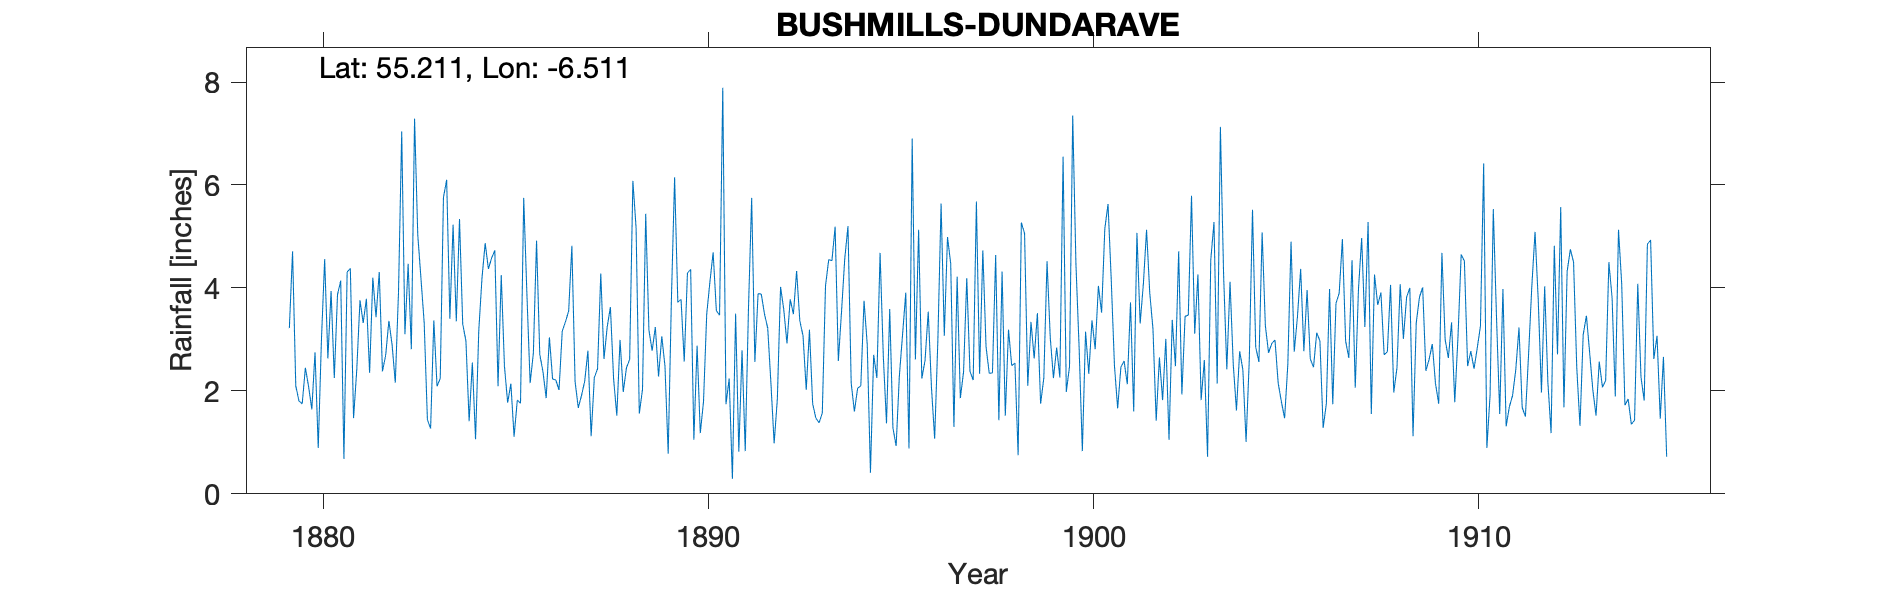

Data behind this chart, as committed beside it:
BUSHMILLS DUNDARANE, , , , , , , , , , , , , , , , , , , , , , , 
Grid ref, IC9479541457, Long, -6.511, Lat, 55.21, Elevation, 162, ft, , , , , , , , , , , , , , , 
Station no, RR1051, , , , , , , , , , , , , , , , , , , , , , 
, 1870, 1871, 1872, 1873, 1874, 1875, 1876, 1877, 1878, 1879, 1880, 1881, 1882, 1883, 1884, 1885, 1886, 1887, 1888, 1889, 1890, 1891, 1892
January, , , , , , , , , , , 2.45, 0.68, 2.38, 4.18, 5.34, 2.09, 4.92, 2.18, 2.23, 2.78, 4.36, 2.24, 3.22
February, , , , , , , , , , , 2.08, 4.31, 2.69, 3.32, 3.3, 4.25, 2.71, 1.67, 1.52, 3.24, 1.05, 0.29, 2.15
March, , , , , , , , , , , 1.64, 4.38, 3.36, 1.44, 2.97, 2.48, 2.37, 1.91, 2.99, 2.28, 2.88, 3.5, 0.98
April, , , , , , , , , , , 2.75, 1.47, 2.9, 1.27, 1.41, 1.77, 1.86, 2.19, 1.98, 3.06, 1.18, 0.82, 1.84
May, , , , , , , , , , , 0.89, 2.41, 2.16, 3.37, 2.55, 2.14, 3.04, 2.78, 2.45, 2.48, 1.79, 2.79, 4.02
June, , , , , , , , , , , 3, 3.76, 3.92, 2.09, 1.06, 1.11, 2.23, 1.12, 2.61, 0.78, 3.49, 0.83, 3.58
July, , , , , , , , , , , 4.56, 3.32, 7.04, 2.24, 3.17, 1.82, 2.21, 2.26, 6.08, 3.77, 4.12, 3.58, 2.92
August, , , , , , , , , , 3.22, 2.63, 3.79, 3.1, 5.76, 4.19, 1.76, 2.02, 2.43, 5.17, 6.15, 4.69, 5.75, 3.78
September, , , , , , , , , , 4.71, 3.94, 2.35, 4.47, 6.1, 4.87, 5.75, 3.16, 4.28, 1.56, 3.72, 3.56, 2.56, 3.49
October, , , , , , , , , , 2.1, 2.25, 4.2, 2.81, 3.4, 4.37, 3.87, 3.34, 2.62, 2.03, 3.78, 3.47, 3.89, 4.33
November, , , , , , , , , , 1.8, 3.87, 3.43, 7.29, 5.23, 4.58, 2.15, 3.55, 3.24, 5.44, 2.57, 7.89, 3.88, 3.36
December, , , , , , , , , , 1.75, 4.14, 4.31, 5.03, 3.35, 4.73, 2.73, 4.82, 3.63, 3.18, 4.29, 1.74, 3.49, 3.07
Total, , , , , , , , , , , 34.2, 38.41, 47.15, 41.75, 42.54, 31.92, 36.23, 30.31, 37.24, 38.9, 40.22, 33.62, 36.74
1915 July-Dec estimated from surounding …, , , , , , , , , , , , , , , , , , , , , , , 
